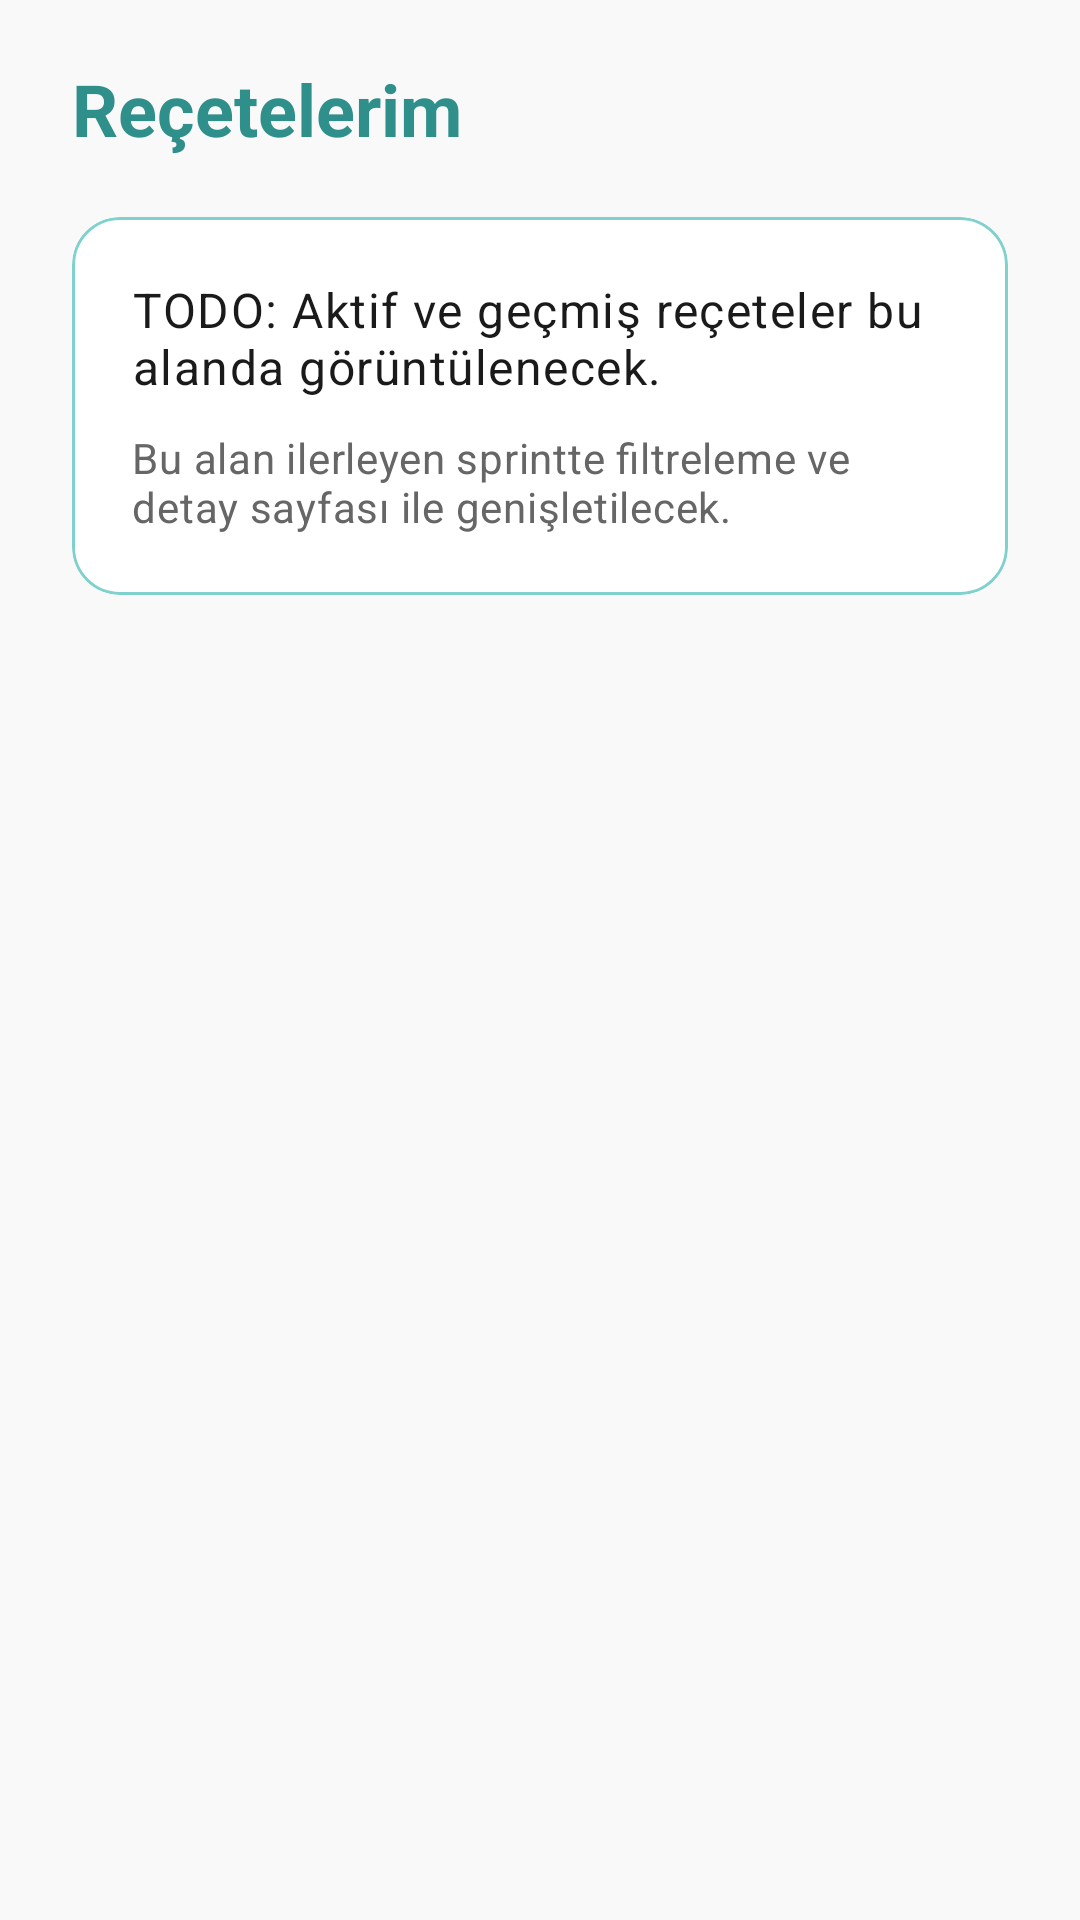

Reconstruct the res/layout file that produces this screen, plus the resources it refers to.
<!-- AndroidManifest.xml: application theme Theme.MerkeziSaglik -->
<!-- res/layout/fragment_patient_prescriptions.xml -->
<?xml version="1.0" encoding="utf-8"?>
<androidx.constraintlayout.widget.ConstraintLayout xmlns:android="http://schemas.android.com/apk/res/android"
    xmlns:app="http://schemas.android.com/apk/res-auto"
    xmlns:tools="http://schemas.android.com/tools"
    android:layout_width="match_parent"
    android:layout_height="match_parent"
    android:background="@color/background"
    tools:context="com.menasy.merkezisagliksistemi.ui.patient.prescriptions.PatientPrescriptionsFragment">

    <androidx.core.widget.NestedScrollView
        android:layout_width="0dp"
        android:layout_height="0dp"
        android:clipToPadding="false"
        android:fillViewport="true"
        android:paddingHorizontal="24dp"
        android:paddingTop="20dp"
        android:paddingBottom="20dp"
        app:layout_constraintBottom_toBottomOf="parent"
        app:layout_constraintEnd_toEndOf="parent"
        app:layout_constraintStart_toStartOf="parent"
        app:layout_constraintTop_toTopOf="parent">

        <LinearLayout
            android:layout_width="match_parent"
            android:layout_height="wrap_content"
            android:orientation="vertical">

            <TextView
                android:layout_width="match_parent"
                android:layout_height="wrap_content"
                android:text="@string/prescriptions_todo_title"
                android:textAppearance="@style/TextAppearance.MerkeziSaglik.PageTitle" />

            <com.google.android.material.card.MaterialCardView
                android:layout_width="match_parent"
                android:layout_height="wrap_content"
                android:layout_marginTop="20dp"
                app:cardBackgroundColor="@color/surface"
                app:cardCornerRadius="16dp"
                app:cardElevation="0dp"
                app:strokeColor="@color/primary_light"
                app:strokeWidth="1dp">

                <LinearLayout
                    android:layout_width="match_parent"
                    android:layout_height="wrap_content"
                    android:orientation="vertical"
                    android:padding="20dp">

                    <TextView
                        android:layout_width="match_parent"
                        android:layout_height="wrap_content"
                        android:text="@string/prescriptions_todo_description"
                        android:textAppearance="?attr/textAppearanceBodyLarge"
                        android:textColor="@color/text_primary" />

                    <TextView
                        android:layout_width="match_parent"
                        android:layout_height="wrap_content"
                        android:layout_marginTop="10dp"
                        android:text="@string/prescriptions_todo_hint"
                        android:textAppearance="?attr/textAppearanceBodyMedium"
                        android:textColor="@color/text_secondary" />
                </LinearLayout>
            </com.google.android.material.card.MaterialCardView>
        </LinearLayout>
    </androidx.core.widget.NestedScrollView>

</androidx.constraintlayout.widget.ConstraintLayout>
<!-- resources referenced by this layout -->
<resources>
  <color name="background">#F9F9F9</color>
  <color name="primary_light">#7ED1CC</color>
  <color name="surface">#FFFFFF</color>
  <color name="text_primary">#1A1A1A</color>
  <color name="text_secondary">#666666</color>
  <string name="prescriptions_todo_description">TODO: Aktif ve geçmiş reçeteler bu alanda görüntülenecek.</string>
  <string name="prescriptions_todo_hint">Bu alan ilerleyen sprintte filtreleme ve detay sayfası ile genişletilecek.</string>
  <string name="prescriptions_todo_title">Reçetelerim</string>
  <style name="TextAppearance.MerkeziSaglik.PageTitle" parent="TextAppearance.Material3.HeadlineSmall">
          <item name="android:fontFamily">sans-serif-medium</item>
          <item name="android:textStyle">bold</item>
          <item name="android:textColor">@color/primary_dark</item>
      </style>
  <style name="Theme.MerkeziSaglik" parent="Theme.Material3.Light.NoActionBar">
          <item name="colorPrimary">@color/primary</item>
          <item name="colorOnPrimary">@android:color/white</item>
  
          <item name="colorSecondary">@color/secondary</item>
          <item name="colorOnSecondary">@android:color/white</item>
          <item name="colorSurface">@color/surface</item>
          <item name="colorOnSurface">@color/text_primary</item>
  
          <item name="android:colorBackground">@color/background</item>
          <item name="colorError">@color/error</item>
          <item name="android:textColorPrimary">@color/text_primary</item>
          <item name="android:textColorSecondary">@color/text_secondary</item>
  
          <item name="android:statusBarColor">@color/primary_dark</item>
          <item name="android:navigationBarColor">@color/background</item>
          <item name="materialButtonStyle">@style/Widget.MerkeziSaglik.CommonButton</item>
      </style>
  <color name="primary_dark">#2F8F8A</color>
  <color name="primary">#46B4AF</color>
  <color name="secondary">#0066CC</color>
  <color name="error">#D40D12</color>
  <style name="Widget.MerkeziSaglik.CommonButton" parent="Widget.Material3.Button">
          <item name="android:textAllCaps">false</item>
          <item name="android:textStyle">normal</item>
          <item name="android:textSize">16sp</item>
          <item name="android:letterSpacing">0.01</item>
          <item name="android:fontFamily">sans-serif</item>
          <item name="android:insetTop">0dp</item>
          <item name="android:insetBottom">0dp</item>
          <item name="android:minHeight">0dp</item>
          <item name="android:minWidth">0dp</item>
          <item name="android:paddingStart">20dp</item>
          <item name="android:paddingEnd">20dp</item>
          <item name="android:paddingTop">12dp</item>
          <item name="android:paddingBottom">12dp</item>
          <item name="android:background">@drawable/bg_common_button</item>
          <item name="android:elevation">5dp</item>
          <item name="android:stateListAnimator">@animator/common_button_state_animator</item>
          <item name="android:textColor">@color/common_button_text_selector</item>
      </style>
</resources>
